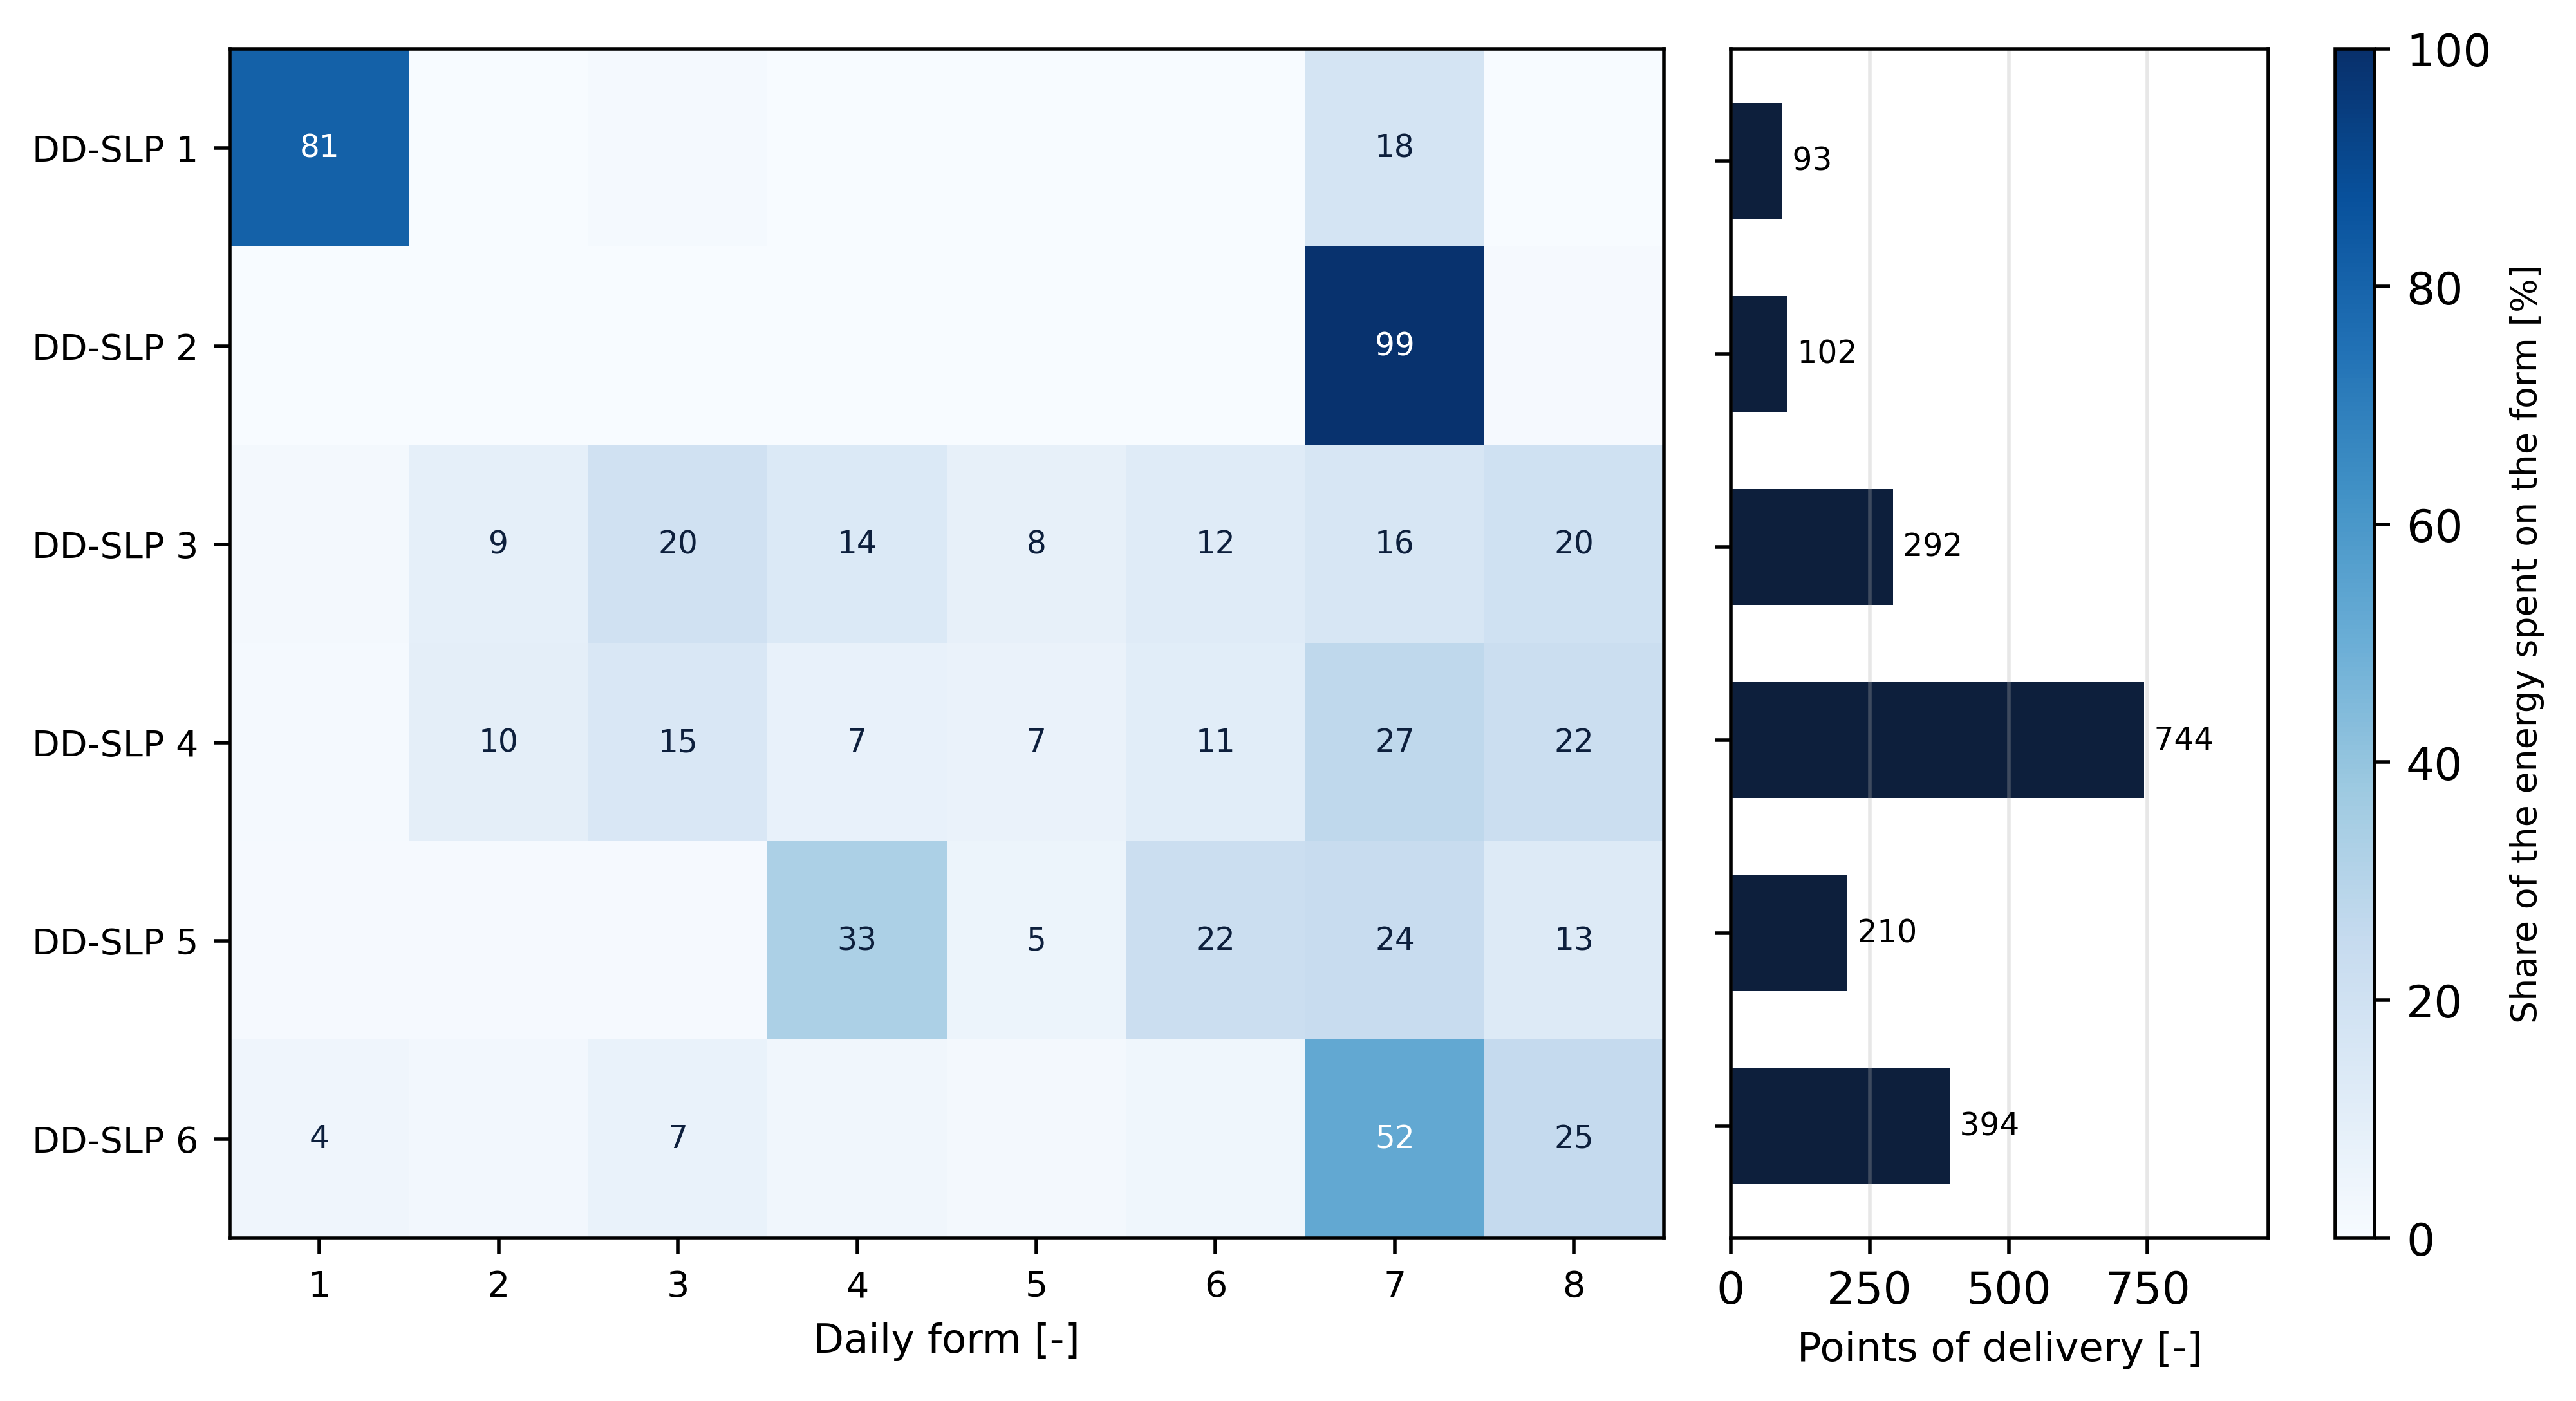

The file beside this chart, header and first rows:
group, n_pods, share_of_pods, f_1, f_2, f_3, f_4, f_5, f_6, f_7, f_8, dominant_form, dominant_share, load_factor, log_par, weekday_contrast, seasonal_amplitude, zero_day_fraction, prosumer_share, n_ateco_l1, top3_ateco_l1, n_ateco_l2, top3_ateco_l2, below_n_min
1, 93, 0.05068, 0.809, 0.0, 0.012, 0.0, 0.0, 0.0, 0.177, 0.0, 1, 0.809, 0.311, 0.868, -0.011, 0.224, 0.009, 0.065, 16, IL 66% | 84 11% | DO 5%, 19, IL.01 66% | 84.11 11% | DO.02 4%, False
2, 102, 0.05559, 0.0, 0.0, 0.0, 0.0, 0.0, 0.0, 0.991, 0.008, 7, 0.991, 0.619, 0.149, -0.001, 0.004, 0.003, 0.01, 20, 61 45% | 60 15% | 62 8%, 25, 61.10 29% | 60.10 15% | 61.90 10%, False
3, 292, 0.1591, 0.018, 0.086, 0.196, 0.137, 0.08, 0.119, 0.162, 0.202, 8, 0.202, 0.012, 2.091, -0.047, 0.102, 0.764, 0.01, 18, DO 79% | 01 6% | 52 2%, 28, DO.01 78% | 01.1 3% | 52.10 2%, False
4, 744, 0.4054, 0.013, 0.095, 0.149, 0.075, 0.066, 0.109, 0.27, 0.224, 7, 0.27, 0.044, 1.711, -0.097, -0.071, 0.061, 0.024, 32, DO 72% | 01 4% | 55 3%, 67, DO.01 71% | 55.10 2% | DO.02 1%, False
5, 210, 0.1144, 0.009, 0.009, 0.01, 0.332, 0.054, 0.22, 0.24, 0.127, 4, 0.332, 0.08, 1.527, 0.24, 0.123, 0.05, 0.052, 45, 47 18% | 16 9% | DO 9%, 96, DO.01 8% | 16.23 6% | 84.11 6%, False
6, 394, 0.2147, 0.043, 0.024, 0.067, 0.032, 0.023, 0.038, 0.524, 0.25, 7, 0.524, 0.121, 1.108, -0.009, 0.091, 0.048, 0.132, 42, DO 32% | 55 12% | 56 9%, 76, DO.01 28% | 55.10 11% | 84.11 5%, False
